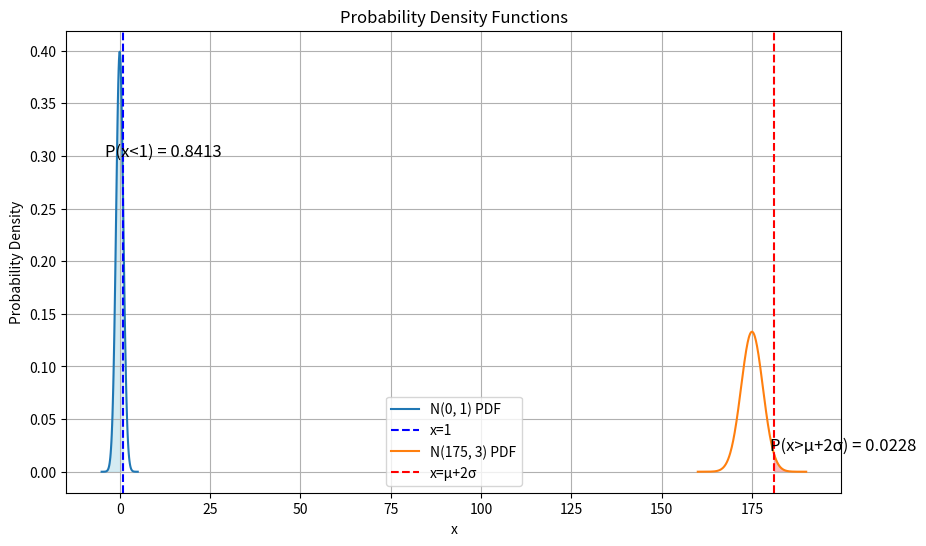

Reproduce this figure in Python.
import math
import matplotlib.pyplot as plt

# Define the normal distribution probability density function (pdf)
def normal_pdf(x, mean, std_dev):
    """
        Compute the probability density function (PDF) of a normal distribution.

        Parameters:
        x (float or list): The value(s) at which to evaluate the PDF.
        mean (float): The mean of the normal distribution.
        std_dev (float): The standard deviation of the normal distribution.

        Returns:
        float or list: The PDF value(s) corresponding to the input value(s).
    """
    return (1 / (std_dev * math.sqrt(2 * math.pi))) * math.exp(-(x - mean)**2 / (2 * std_dev**2))

# Define the cumulative distribution function (cdf) for normal distribution
def normal_cdf(x, mean, std_dev):
    """
        Compute the cumulative distribution function (CDF) of a normal distribution.

        Parameters:
        x (float): The value at which to evaluate the CDF.
        mean (float): The mean of the normal distribution.
        std_dev (float): The standard deviation of the normal distribution.

        Returns:
        float: The CDF value corresponding to the input value.
    """
    return 0.5 * (1 + math.erf((x - mean) / (std_dev * math.sqrt(2))))

# Calculate the probabilities
prob_x_less_than_1 = normal_cdf(1, 0, 1)
prob_x_greater_than_mean_plus_2std = 1 - normal_cdf(175 + 2*3, 175, 3)

# Plot the results
plt.figure(figsize=(10, 6))

# Plot N(0, 1) PDF and shade area for x < 1
x_values = [i * 0.1 for i in range(-50, 51)]
pdf_values = [normal_pdf(x, 0, 1) for x in x_values]
plt.plot(x_values, pdf_values, label='N(0, 1) PDF')
plt.fill_between(x_values, pdf_values, where=[x < 1 for x in x_values], color='lightblue', alpha=0.5)
plt.axvline(x=1, color='blue', linestyle='--', label='x=1')
plt.text(-4, 0.3, f'P(x<1) = {prob_x_less_than_1:.4f}', fontsize=12)

# Plot N(175, 3) PDF and shade area for x > μ+2σ
x_values = [i * 0.1 for i in range(1600, 1901)]
pdf_values = [normal_pdf(x, 175, 3) for x in x_values]
plt.plot(x_values, pdf_values, label='N(175, 3) PDF')
plt.fill_between(x_values, pdf_values, where=[x > (175 + 2*3) for x in x_values], color='lightcoral', alpha=0.5)
plt.axvline(x=(175 + 2*3), color='red', linestyle='--', label='x=μ+2σ')
plt.text(180, 0.02, f'P(x>μ+2σ) = {prob_x_greater_than_mean_plus_2std:.4f}', fontsize=12)

plt.xlabel('x')
plt.ylabel('Probability Density')
plt.title('Probability Density Functions')
plt.legend()
plt.grid(True)
plt.show()

